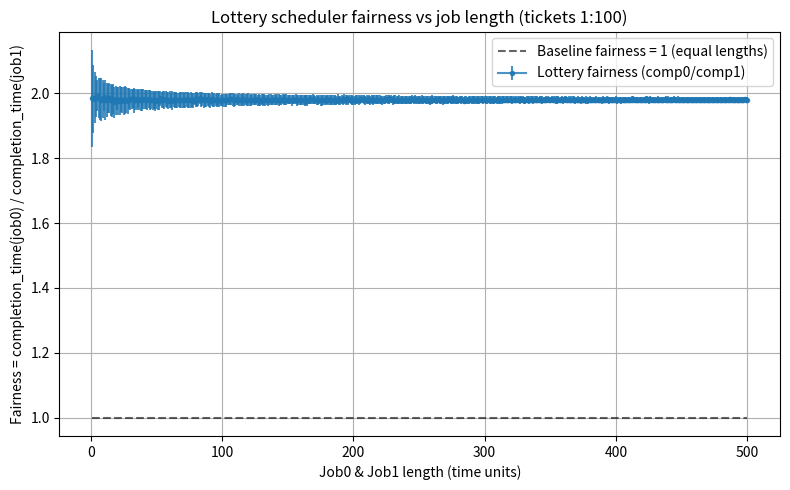

Write the Python code that produced this figure.
#!/usr/bin/env python3
# Plot "fairness" = completion_time(job0) / completion_time(job1)
# for two jobs (both equal length at each data point) using either
# a lottery scheduler or a stride scheduler.

import argparse
import random
import statistics
import matplotlib.pyplot as plt

def parse_args():
    p = argparse.ArgumentParser(description='Compare lottery vs stride fairness')
    p.add_argument('-m', '--mode', choices=('lottery','stride'), default='lottery',
                   help='scheduler to simulate')
    p.add_argument('-t0', '--tickets0', type=int, default=1, help='tickets for job0')
    p.add_argument('-t1', '--tickets1', type=int, default=100, help='tickets for job1')
    p.add_argument('-L', '--maxlen', type=int, default=500, help='max job length to sweep')
    p.add_argument('-s', '--seed', type=int, default=42, help='random seed')
    p.add_argument('-r', '--trials', type=int, default=200, help='trials per length (lottery)')
    return p.parse_args()

args = parse_args()
random.seed(args.seed)

T0 = args.tickets0
T1 = args.tickets1
lengths = list(range(1, args.maxlen + 1))
trials_per_length = args.trials if args.mode == 'lottery' else 1

STRIDE_CONST = 1_000_000.0

def stride_once(len0, len1, t0=T0, t1=T1):
    rem0, rem1 = int(len0), int(len1)
    comp0 = comp1 = None
    time = 0
    stride0 = STRIDE_CONST / float(t0) if t0 > 0 else float('inf')
    stride1 = STRIDE_CONST / float(t1) if t1 > 0 else float('inf')
    pass0 = pass1 = 0.0

    while rem0 > 0 or rem1 > 0:
        if rem0 == 0:
            time += rem1
            comp1 = time
            rem1 = 0
            break
        if rem1 == 0:
            time += rem0
            comp0 = time
            rem0 = 0
            break

        if pass0 <= pass1:
            rem0 -= 1
            time += 1
            pass0 += stride0
            if rem0 == 0 and comp0 is None:
                comp0 = time
        else:
            rem1 -= 1
            time += 1
            pass1 += stride1
            if rem1 == 0 and comp1 is None:
                comp1 = time

    if comp0 is None: comp0 = time
    if comp1 is None: comp1 = time
    return comp0 / comp1

def lottery_once(len0, len1, t0=T0, t1=T1):
    rem0, rem1 = int(len0), int(len1)
    comp0 = comp1 = None
    time = 0
    while rem0 > 0 or rem1 > 0:
        if rem0 == 0:
            time += rem1
            comp1 = time
            rem1 = 0
            break
        if rem1 == 0:
            time += rem0
            comp0 = time
            rem0 = 0
            break

        tickets = (t0 if rem0 > 0 else 0) + (t1 if rem1 > 0 else 0)
        pick = random.randrange(tickets)
        if pick < t0:
            rem0 -= 1
            time += 1
            if rem0 == 0 and comp0 is None:
                comp0 = time
        else:
            rem1 -= 1
            time += 1
            if rem1 == 0 and comp1 is None:
                comp1 = time

    if comp0 is None: comp0 = time
    if comp1 is None: comp1 = time
    return comp0 / comp1

means = []
stdevs = []
for L in lengths:
    vals = []
    for _ in range(trials_per_length):
        if args.mode == 'stride':
            vals.append(stride_once(L, L))
        else:
            vals.append(lottery_once(L, L))
    means.append(statistics.mean(vals))
    stdevs.append(statistics.pstdev(vals) if len(vals) > 1 else 0.0)

plt.figure(figsize=(8,5))
plt.errorbar(lengths, means, yerr=stdevs, fmt='.-', alpha=0.8,
             label=f'{args.mode.capitalize()} fairness (comp0/comp1)')
plt.plot(lengths, [1.0]*len(lengths), 'k--', alpha=0.6, label='Baseline fairness = 1 (equal lengths)')
plt.xlabel('Job0 & Job1 length (time units)')
plt.ylabel('Fairness = completion_time(job0) / completion_time(job1)')
plt.title(f'{args.mode.capitalize()} scheduler fairness vs job length (tickets {T0}:{T1})')
plt.legend()
plt.grid(True)
plt.tight_layout()
out = f'{args.mode}_fairness_vs_length.png'
plt.savefig(out)
print(f'Wrote {out}')
plt.show()
